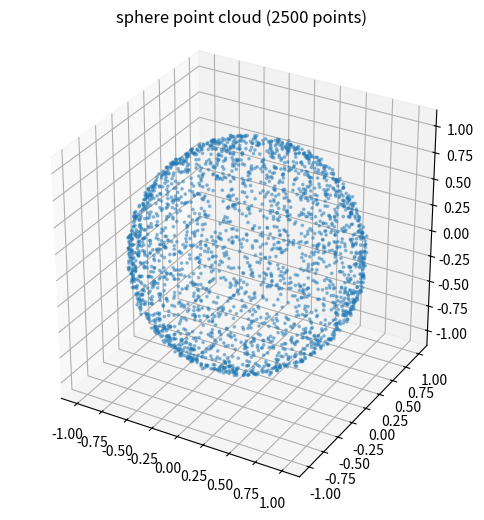

Write Python code to recreate this figure. (Note: this script raises an exception after producing the figure.)
import numpy as np
import matplotlib.pyplot as plt
from mpl_toolkits.mplot3d import Axes3D  # noqa: F401
from scipy.spatial import cKDTree
np.set_printoptions(precision=3, suppress=True)
rng = np.random.default_rng(0)

def sample_sphere(n, center, R, noise=0.01, rng=rng):
    # uniformly distributed directions: normalised Gaussian vectors
    dirs = rng.normal(size=(n, 3))
    dirs /= np.linalg.norm(dirs, axis=1, keepdims=True)
    radii = R + rng.normal(0, noise, n)          # radial noise
    pts = center + dirs * radii[:, None]
    gt_normals = dirs                            # true (outward) normal = direction
    return pts, gt_normals

center = np.array([0.0, 0.0, 0.0]); R = 1.0
pts, gt_normals = sample_sphere(2500, center, R, noise=0.01)
print("point cloud:", pts.shape)

fig = plt.figure(figsize=(6, 6)); ax = fig.add_subplot(111, projection="3d")
ax.scatter(pts[:, 0], pts[:, 1], pts[:, 2], s=3, alpha=0.4)
ax.set_title("sphere point cloud (2500 points)")
try: ax.set_box_aspect((1, 1, 1))
except Exception: pass
plt.show()

tree = cKDTree(pts)

# kNN: the 8 nearest neighbours of the first point
dist, idx = tree.query(pts[0], k=8)
print("8-NN of point 0: indices", idx)
print("distances       ", dist.round(3))

# radius search: all points within radius 0.1 of point 0
nb = tree.query_ball_point(pts[0], r=0.1)
print(f"points within radius 0.1 of point 0: {len(nb)}")

def voxel_downsample(pts, voxel):
    keys = np.floor((pts - pts.min(0)) / voxel).astype(np.int64)   # (n,3) voxel indices
    # TODO: group by the unique voxel key and average the points within each group
    # uniq, inv = np.unique(keys, axis=0, return_inverse=True)
    # sum per group / count per group
    ...  # TODO
    return down  # (m,3) with m <= n

down = voxel_downsample(pts, voxel=0.15)
print(f"before {len(pts)} points -> after {len(down)} points (voxel 0.15)")

def estimate_normals(pts, k=16, viewpoint_outward_center=None):
    tree = cKDTree(pts)
    normals = np.zeros_like(pts)
    curvature = np.zeros(len(pts))
    for i, p in enumerate(pts):
        _, idx = tree.query(p, k=k)
        nb = pts[idx]
        nb_c = nb - nb.mean(0)                     # centre
        # TODO: covariance matrix C (3x3)
        C = ...  # TODO
        evals, evecs = np.linalg.eigh(C)           # eigh: ascending eigenvalues
        # TODO: normal = eigenvector of the SMALLEST eigenvalue (column 0)
        n = ...  # TODO
        # TODO: curvature = smallest eigenvalue / sum of the eigenvalues
        curv = ...  # TODO
        # orient outwards (away from the centre), if a centre is given
        if viewpoint_outward_center is not None:
            if np.dot(n, p - viewpoint_outward_center) < 0:
                n = -n
        normals[i] = n; curvature[i] = curv
    return normals, curvature

est_normals, curv = estimate_normals(pts, k=16, viewpoint_outward_center=center)

# validation against the true sphere normals: angular error
cos = np.clip(np.sum(est_normals * gt_normals, axis=1), -1, 1)
ang_err_deg = np.rad2deg(np.arccos(cos))
print(f"normal angular error: median {np.median(ang_err_deg):.2f} deg, "
      f"mean {ang_err_deg.mean():.2f} deg")
print(f"curvature (sphere ~ constant, small): mean {curv.mean():.4f}")

sel = rng.choice(len(pts), 200, replace=False)
fig = plt.figure(figsize=(7, 7)); ax = fig.add_subplot(111, projection="3d")
ax.scatter(pts[:, 0], pts[:, 1], pts[:, 2], s=2, alpha=0.15, color="gray")
ax.quiver(pts[sel, 0], pts[sel, 1], pts[sel, 2],
          est_normals[sel, 0], est_normals[sel, 1], est_normals[sel, 2],
          length=0.25, color="crimson", linewidth=0.7)
ax.set_title("estimated normals (pointing radially outwards)")
try: ax.set_box_aspect((1, 1, 1))
except Exception: pass
plt.show()
